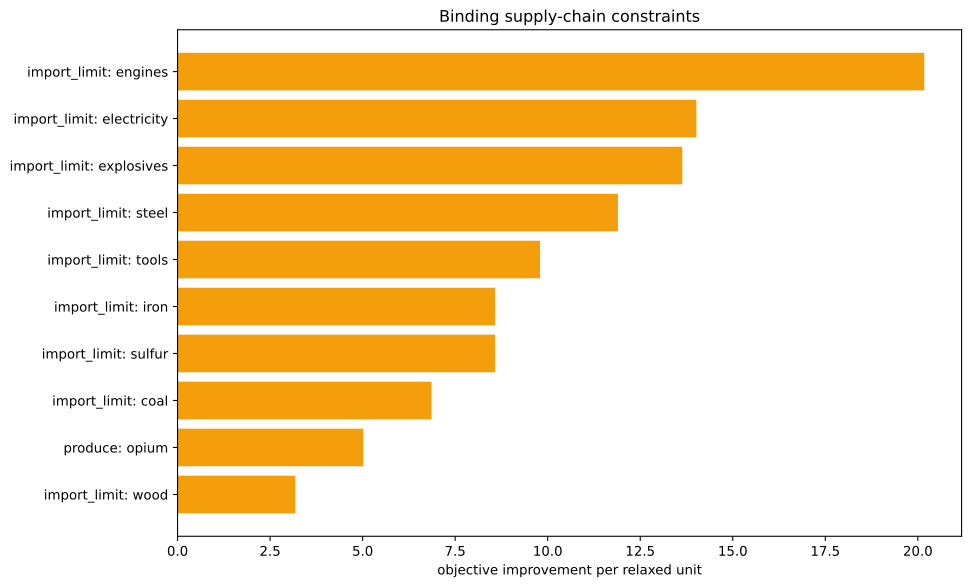

The table this chart was drawn from, first rows:
kind, family, label, realized_value, bound, slack, residual, binding, solver_marginal, improvement_per_unit
inequality, import_limit, ammunition, 0.0, 0.0, 0.0, 0.0, True, -0.0, 0.0
inequality, import_limit, small_arms, 0.0, 0.0, 0.0, 0.0, True, -0.0, 0.0
inequality, import_limit, artillery, 0.0, 0.0, 0.0, 0.0, True, -0.0, 0.0
inequality, import_limit, tanks, 0.0, 0.0, 0.0, 0.0, True, -0.0, 0.0
inequality, import_limit, aeroplanes, 0.0, 0.0, 0.0, 0.0, True, -0.0, 0.0
inequality, import_limit, manowars, 0.0, 0.0, 0.0, 0.0, True, -0.0, 0.0
inequality, import_limit, ironclads, 0.0, 0.0, 0.0, 0.0, True, -0.0, 0.0
inequality, import_limit, grain, 0.0, 0.0, 0.0, 0.0, True, -0.0, 0.0
inequality, import_limit, fish, 0.0, 0.0, 0.0, 0.0, True, -0.0, 0.0
inequality, import_limit, fabric, 0.0, 0.0, 0.0, 0.0, True, -0.0, 0.0
inequality, import_limit, wood, 1.7763568394002505e-15, 0.0, -1.7763568394002505e-15, 0.0, True, -3.18, 3.18
inequality, import_limit, groceries, 0.0, 0.0, 0.0, 0.0, True, -0.0, 0.0
inequality, import_limit, clothes, 0.0, 0.0, 0.0, 0.0, True, -0.0, 0.0
inequality, import_limit, furniture, 0.0, 0.0, 0.0, 0.0, True, -0.0, 0.0
inequality, import_limit, paper, 0.0, 0.0, 0.0, 0.0, True, -0.0, 0.0
inequality, import_limit, services, 0.0, 0.0, 0.0, 0.0, True, -0.0, 0.0
inequality, import_limit, transportation, 0.0, 0.0, 0.0, 0.0, True, -0.0, 0.0
inequality, import_limit, electricity, -2.398081733190338e-14, 0.0, 2.398081733190338e-14, 0.0, True, -14.02, 14.02
inequality, import_limit, clippers, 0.0, 0.0, 0.0, 0.0, True, -0.0, 0.0
inequality, import_limit, steamers, 0.0, 0.0, 0.0, 0.0, True, -0.0, 0.0
inequality, import_limit, silk, 0.0, 0.0, 0.0, 0.0, True, -0.0, 0.0
inequality, import_limit, dye, 0.0, 0.0, 0.0, 0.0, True, -0.0, 0.0
inequality, import_limit, sulfur, 0.0, 0.0, 0.0, 0.0, True, -8.577, 8.577
inequality, import_limit, coal, 7.105427357601002e-15, 0.0, -7.105427357601002e-15, 0.0, True, -6.862, 6.862
inequality, import_limit, iron, 2.842170943040401e-14, 0.0, -2.842170943040401e-14, 0.0, True, -8.577, 8.577
inequality, import_limit, lead, 0.0, 0.0, 0.0, 0.0, True, -0.0, 0.0
inequality, import_limit, hardwood, 0.0, 0.0, 0.0, 0.0, True, -0.0, 0.0
inequality, import_limit, rubber, 0.0, 0.0, 0.0, 0.0, True, -0.0, 0.0
inequality, import_limit, oil, 0.0, 0.0, 0.0, 0.0, True, -0.0, 0.0
inequality, import_limit, engines, 0.0, 0.0, 0.0, 0.0, True, -20.17, 20.17
inequality, import_limit, steel, 1.5987211554602254e-14, 0.0, -1.5987211554602254e-14, 0.0, True, -11.9, 11.9
inequality, import_limit, glass, 0.0, 0.0, 0.0, 0.0, True, -0.0, 0.0
inequality, import_limit, fertilizer, -10.18, 0.0, 10.18, 0.0, False, -0.0, 0.0
inequality, import_limit, tools, -2.091660178393795e-13, 0.0, 2.091660178393795e-13, 0.0, True, -9.792, 9.792
inequality, import_limit, explosives, 0.0, 0.0, 0.0, 0.0, True, -13.64, 13.64
inequality, import_limit, porcelain, 0.0, 0.0, 0.0, 0.0, True, -0.0, 0.0
inequality, import_limit, meat, 0.0, 0.0, 0.0, 0.0, True, -0.0, 0.0
inequality, import_limit, fruit, 0.0, 0.0, 0.0, 0.0, True, -0.0, 0.0
inequality, import_limit, liquor, 0.0, 0.0, 0.0, 0.0, True, -0.0, 0.0
inequality, import_limit, wine, 0.0, 0.0, 0.0, 0.0, True, -0.0, 0.0
inequality, import_limit, tea, 0.0, 0.0, 0.0, 0.0, True, -0.0, 0.0
inequality, import_limit, coffee, 0.0, 0.0, 0.0, 0.0, True, -0.0, 0.0
inequality, import_limit, sugar, 0.0, 0.0, 0.0, 0.0, True, -0.0, 0.0
inequality, import_limit, tobacco, 0.0, 0.0, 0.0, 0.0, True, -0.0, 0.0
inequality, import_limit, opium, -2000, 0.0, 2000, 0.0, False, -0.0, 0.0
inequality, import_limit, automobiles, 0.0, 0.0, 0.0, 0.0, True, -0.0, 0.0
inequality, import_limit, telephones, 0.0, 0.0, 0.0, 0.0, True, -0.0, 0.0
inequality, import_limit, radios, 0.0, 0.0, 0.0, 0.0, True, -0.0, 0.0
inequality, import_limit, luxury_clothes, 0.0, 0.0, 0.0, 0.0, True, -0.0, 0.0
inequality, import_limit, luxury_furniture, 0.0, 0.0, 0.0, 0.0, True, -0.0, 0.0
inequality, import_limit, gold, 0.0, 0.0, 0.0, 0.0, True, -0.0, 0.0
inequality, import_limit, fine_art, 0.0, 0.0, 0.0, 0.0, True, -0.0, 0.0
inequality, produce, opium, -2000, -2000, 0.0, 0.0, True, -5.017, 5.017
equality, era_cap, era_cap, 0.0, 0.0, , 0.0, True, -1376, 
equality, banned_building_groups, bg_gold_fields, 0.0, 0.0, , 0.0, True, -0.0, 
equality, banned_building_groups, bg_army, 0.0, 0.0, , 0.0, True, -0.0, 
equality, banned_building_groups, bg_conscription, 0.0, 0.0, , 0.0, True, -0.0, 
equality, banned_building_groups, bg_naval_fortification, 0.0, 0.0, , 0.0, True, -0.0, 
equality, banned_building_groups, bg_naval_administration, 0.0, 0.0, , 0.0, True, -0.0, 
equality, banned_building_groups, bg_naval_logistics_center, 0.0, 0.0, , 0.0, True, -0.0, 
... 15 more rows
